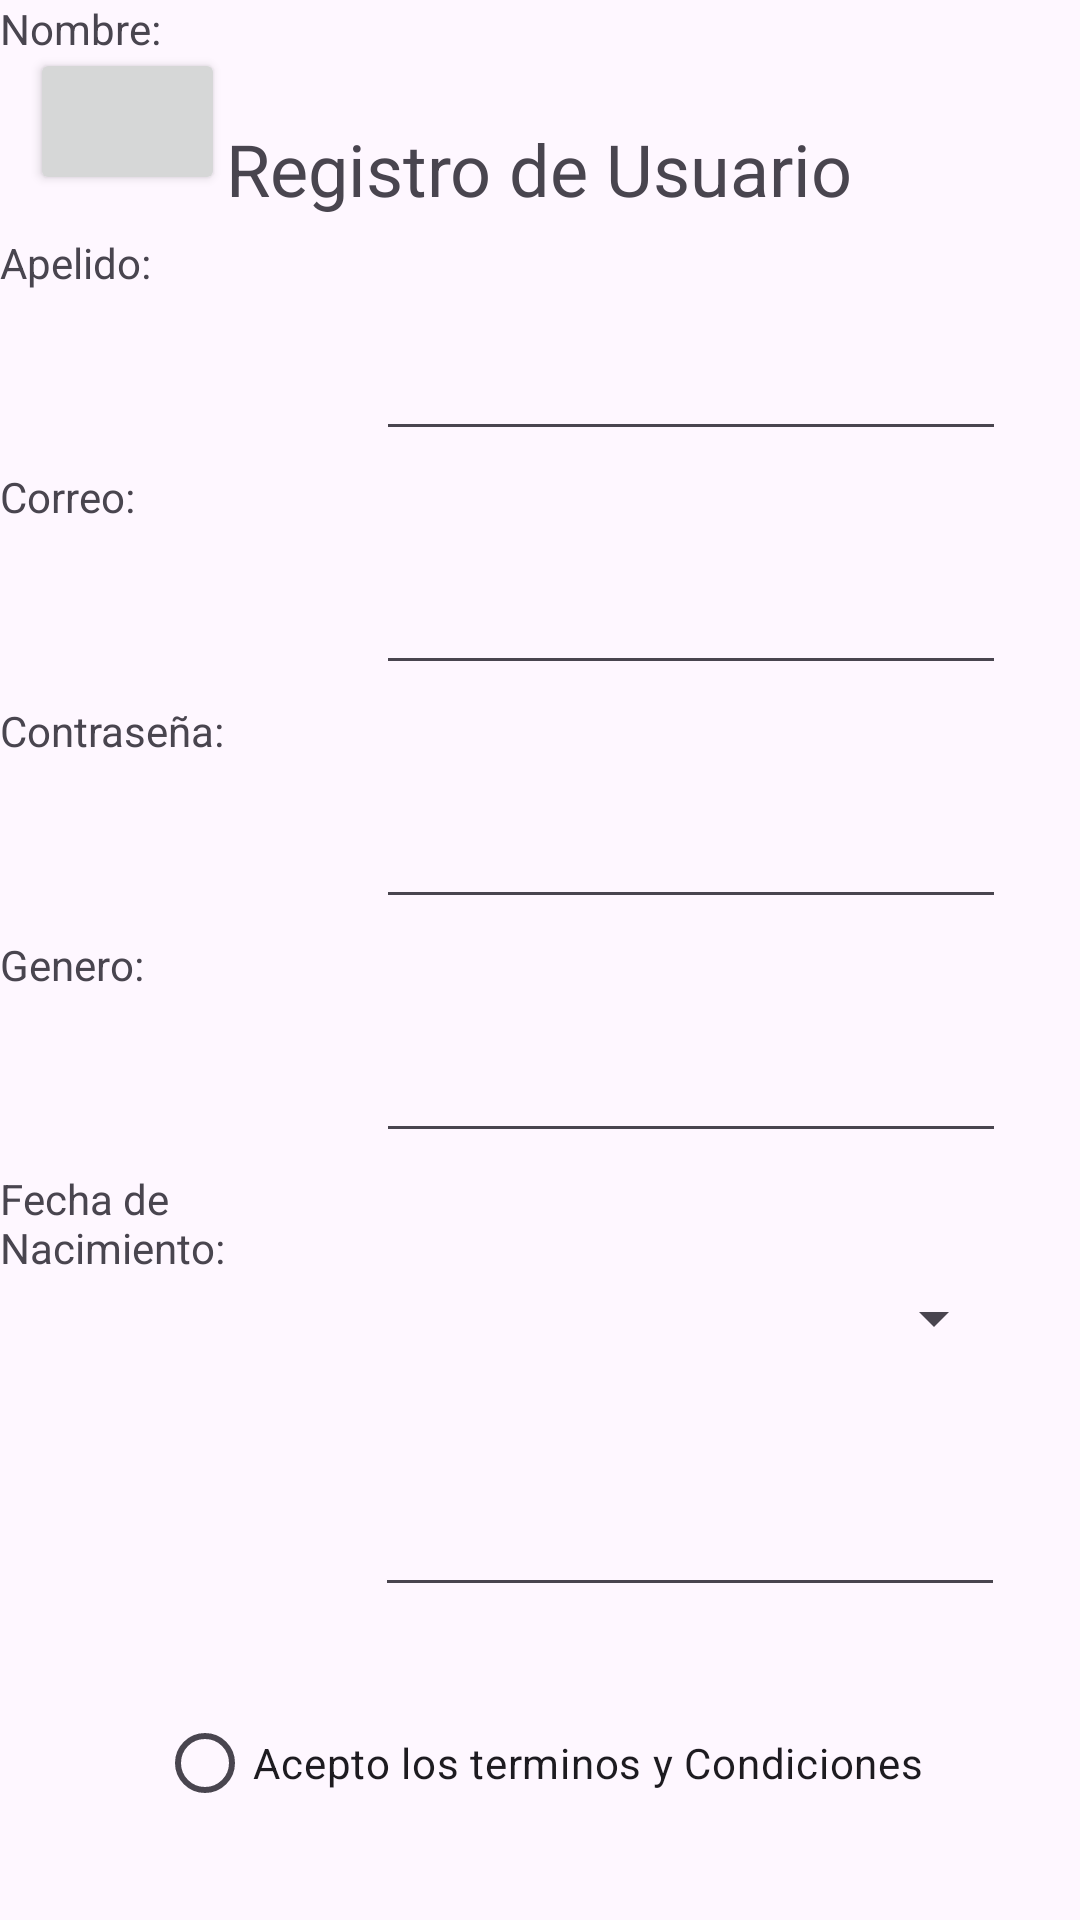

The Android layout XML behind this screen, and the referenced resources:
<!-- AndroidManifest.xml: application theme Theme.Proyect_FynD -->
<!-- res/layout/activity_menu_editar_usuario.xml -->
<?xml version="1.0" encoding="utf-8"?>
<androidx.constraintlayout.widget.ConstraintLayout xmlns:android="http://schemas.android.com/apk/res/android"
    xmlns:app="http://schemas.android.com/apk/res-auto"
    xmlns:tools="http://schemas.android.com/tools"
    android:layout_width="match_parent"
    android:layout_height="match_parent"
    tools:context=".Menu_editar_usuario">

    <androidx.constraintlayout.widget.ConstraintLayout
        android:layout_width="match_parent"
        android:layout_height="match_parent"
        tools:context=".MainActivity">

        <Button
            android:id="@+id/button25"
            android:layout_width="65dp"
            android:layout_height="49dp"
            android:layout_marginTop="16dp"
            android:onClick="volver_menu"
            app:icon="@android:drawable/ic_menu_revert"
            app:iconGravity="textStart"
            app:iconPadding="0dp"
            app:iconSize="30sp"
            app:layout_constraintEnd_toEndOf="parent"
            app:layout_constraintHorizontal_bias="0.034"
            app:layout_constraintStart_toStartOf="parent"
            app:layout_constraintTop_toTopOf="parent" />

        <TextView
            android:id="@+id/textView19"
            android:layout_width="100dp"
            android:layout_height="46dp"
            android:layout_marginTop="32dp"
            android:text="Fecha de Nacimiento:"
            app:layout_constraintTop_toBottomOf="@+id/textView18"
            tools:layout_editor_absoluteX="16dp" />

        <TextView
            android:id="@+id/textView15"
            android:layout_width="100dp"
            android:layout_height="46dp"
            android:text="Nombre:"
            tools:layout_editor_absoluteX="16dp"
            tools:layout_editor_absoluteY="104dp" />

        <TextView
            android:id="@+id/textView16"
            android:layout_width="100dp"
            android:layout_height="46dp"
            android:layout_marginTop="32dp"
            android:text="Apelido:"
            app:layout_constraintTop_toBottomOf="@+id/textView15"
            tools:layout_editor_absoluteX="16dp" />

        <TextView
            android:id="@+id/textView17"
            android:layout_width="100dp"
            android:layout_height="46dp"
            android:layout_marginTop="32dp"
            android:text="Correo:"
            app:layout_constraintTop_toBottomOf="@+id/textView16"
            tools:layout_editor_absoluteX="16dp" />

        <TextView
            android:id="@+id/textView18"
            android:layout_width="100dp"
            android:layout_height="46dp"
            android:layout_marginTop="32dp"
            android:text="Genero:"
            app:layout_constraintTop_toBottomOf="@+id/textView14"
            tools:layout_editor_absoluteX="16dp" />

        <EditText
            android:id="@+id/txt_registro_apellido"
            android:layout_width="210dp"
            android:layout_height="46dp"
            android:layout_marginTop="32dp"
            android:ems="10"
            android:inputType="text"
            app:layout_constraintEnd_toEndOf="parent"
            app:layout_constraintHorizontal_bias="0.505"
            app:layout_constraintStart_toEndOf="@+id/textView16"
            app:layout_constraintTop_toBottomOf="@+id/txt_registro_nombre" />

        <Spinner
            android:id="@+id/sp_registro_genero"
            android:layout_width="210dp"
            android:layout_height="46dp"
            android:layout_marginTop="32dp"
            app:layout_constraintEnd_toEndOf="parent"
            app:layout_constraintHorizontal_bias="0.505"
            app:layout_constraintStart_toEndOf="@+id/textView18"
            app:layout_constraintTop_toBottomOf="@+id/txt_registro_clave" />

        <EditText
            android:id="@+id/txt_registro_correo"
            android:layout_width="210dp"
            android:layout_height="46dp"
            android:layout_marginTop="32dp"
            android:ems="10"
            android:inputType="textEmailAddress"
            app:layout_constraintEnd_toEndOf="parent"
            app:layout_constraintHorizontal_bias="0.505"
            app:layout_constraintStart_toEndOf="@+id/textView17"
            app:layout_constraintTop_toBottomOf="@+id/txt_registro_apellido" />

        <EditText
            android:id="@+id/txt_registro_clave"
            android:layout_width="210dp"
            android:layout_height="46dp"
            android:layout_marginTop="32dp"
            android:ems="10"
            android:inputType="text"
            app:layout_constraintEnd_toEndOf="parent"
            app:layout_constraintHorizontal_bias="0.505"
            app:layout_constraintStart_toEndOf="@+id/textView14"
            app:layout_constraintTop_toBottomOf="@+id/txt_registro_correo" />

        <TextView
            android:id="@+id/textView8"
            android:layout_width="wrap_content"
            android:layout_height="wrap_content"
            android:layout_marginTop="40dp"
            android:text="Registro de Usuario"
            android:textSize="24sp"
            app:layout_constraintEnd_toEndOf="parent"
            app:layout_constraintHorizontal_bias="0.498"
            app:layout_constraintStart_toStartOf="parent"
            app:layout_constraintTop_toTopOf="parent" />

        <EditText
            android:id="@+id/txt_registro_nombre"
            android:layout_width="210dp"
            android:layout_height="46dp"
            android:layout_marginTop="32dp"
            android:ems="10"
            android:inputType="text"
            app:layout_constraintEnd_toEndOf="parent"
            app:layout_constraintHorizontal_bias="0.505"
            app:layout_constraintStart_toEndOf="@+id/textView15"
            app:layout_constraintTop_toBottomOf="@+id/textView8" />

        <TextView
            android:id="@+id/textView14"
            android:layout_width="100dp"
            android:layout_height="46dp"
            android:layout_marginTop="32dp"
            android:text="Contraseña:"
            app:layout_constraintTop_toBottomOf="@+id/textView17"
            tools:layout_editor_absoluteX="16dp" />

        <RadioButton
            android:id="@+id/radioButton2"
            android:layout_width="wrap_content"
            android:layout_height="wrap_content"
            android:layout_marginTop="28dp"
            android:text="Acepto los terminos y Condiciones"
            app:layout_constraintEnd_toEndOf="parent"
            app:layout_constraintStart_toStartOf="parent"
            app:layout_constraintTop_toBottomOf="@+id/txt_registro_fecha" />

        <Button
            android:id="@+id/btn_registro_guardar"
            android:layout_width="wrap_content"
            android:layout_height="wrap_content"
            android:layout_marginTop="40dp"
            android:onClick="procesarRegistro"
            android:text="Button"
            app:layout_constraintEnd_toEndOf="parent"
            app:layout_constraintHorizontal_bias="0.496"
            app:layout_constraintStart_toStartOf="parent"
            app:layout_constraintTop_toBottomOf="@+id/radioButton2" />

        <EditText
            android:id="@+id/txt_registro_fecha"
            android:layout_width="wrap_content"
            android:layout_height="wrap_content"
            android:layout_marginTop="32dp"
            android:ems="10"
            android:inputType="date"
            app:layout_constraintEnd_toEndOf="parent"
            app:layout_constraintStart_toEndOf="@+id/textView19"
            app:layout_constraintTop_toBottomOf="@+id/sp_registro_genero" />

    </androidx.constraintlayout.widget.ConstraintLayout>
</androidx.constraintlayout.widget.ConstraintLayout>
<!-- resources referenced by this layout -->
<resources>
  <style name="Theme.Proyect_FynD" parent="Base.Theme.Proyect_FynD" />
  <style name="Base.Theme.Proyect_FynD" parent="Theme.Material3.DayNight.NoActionBar">
          
          
      </style>
</resources>
